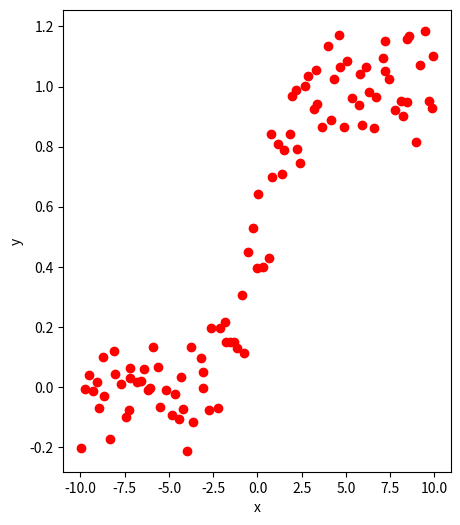

This figure's Python source: (Note: this script raises an exception after producing the figure.)
# -*- coding: utf-8 -*-
"""
Created on Tue Nov 10 15:58:23 2015

[redacted]
"""


import matplotlib.pyplot as plt
import numpy as np

if __name__ == "__main__":
    
    np.random.seed(2016)
    
    x = np.linspace(-10,10,100)
    y = 1 / (1 + np.exp(-x))
    
    x = x + 0.1 * np.random.randn(x.size)
    y = y + 0.1 * np.random.randn(y.size)

    fig, ax = plt.subplots(figsize=[5,6])
    
    ax.plot(x, y, 'ro')
    
    plt.xlabel("x")
    plt.ylabel("y")
    
    plt.savefig("../images/LSEx1Data.pdf")
    
    np.save("x.npy", x)
    np.save("y.npy", y)
    
    A = np.vstack([x, np.ones(len(x))]).T
    m, c = np.linalg.lstsq(A, y)[0]
    sum_squares = np.sum((m*x + c - y)**2)

    plt.plot(x, m*x + c, 'b-', label='Model candidate 1\n(a = %.2f, b = %.2f)' % (m, c), linewidth=2.0)
    
    m2 = m + 0.01*np.random.randn()    
    c2 = c + 0.1 * np.random.randn()
    plt.plot(x, m2*x + c2, 'g-', label='Model candidate 2\n(a = %.2f, b = %.2f)' % (m2, c2), linewidth=2.0)
    
    m2 = m + 0.01*np.random.randn()    
    c2 = c + 0.1 * np.random.randn()
    plt.plot(x, m2*x + c2, 'm-', label='Model candidate 3\n(a = %.2f, b = %.2f)' % (m2, c2), linewidth=2.0)
    
    plt.legend(loc = 2)
    
    plt.savefig("../images/LSEx1.pdf")
    
    fig, ax = plt.subplots(figsize=[5,6])
    
    ax.plot(x, y, 'ro')
    
    plt.xlabel("x")
    plt.ylabel("y")
    plt.plot(x, m*x + c, 'b-', label='Best Fit\ny = %.4fx+%.4f\nSum of Squares = %.2f' % (m, c, sum_squares), linewidth=2.0)
    for k in range(len(x)):
        x0 = x[k]
        y0 = y[k]
        x1 = x0
        y1 = m*x0 + c
        plt.plot([x0, x1], [y0, y1], 'g--', alpha = 0.5)
        plt.legend(loc = 2)
        
    plt.savefig("../images/LSEx1Solution.pdf")
    